Photos from the image-classification dataset "dataset" in the GitHub repository JohnJCaicedo/Fotos. Its 2 classes are: buenas, defectuosas.

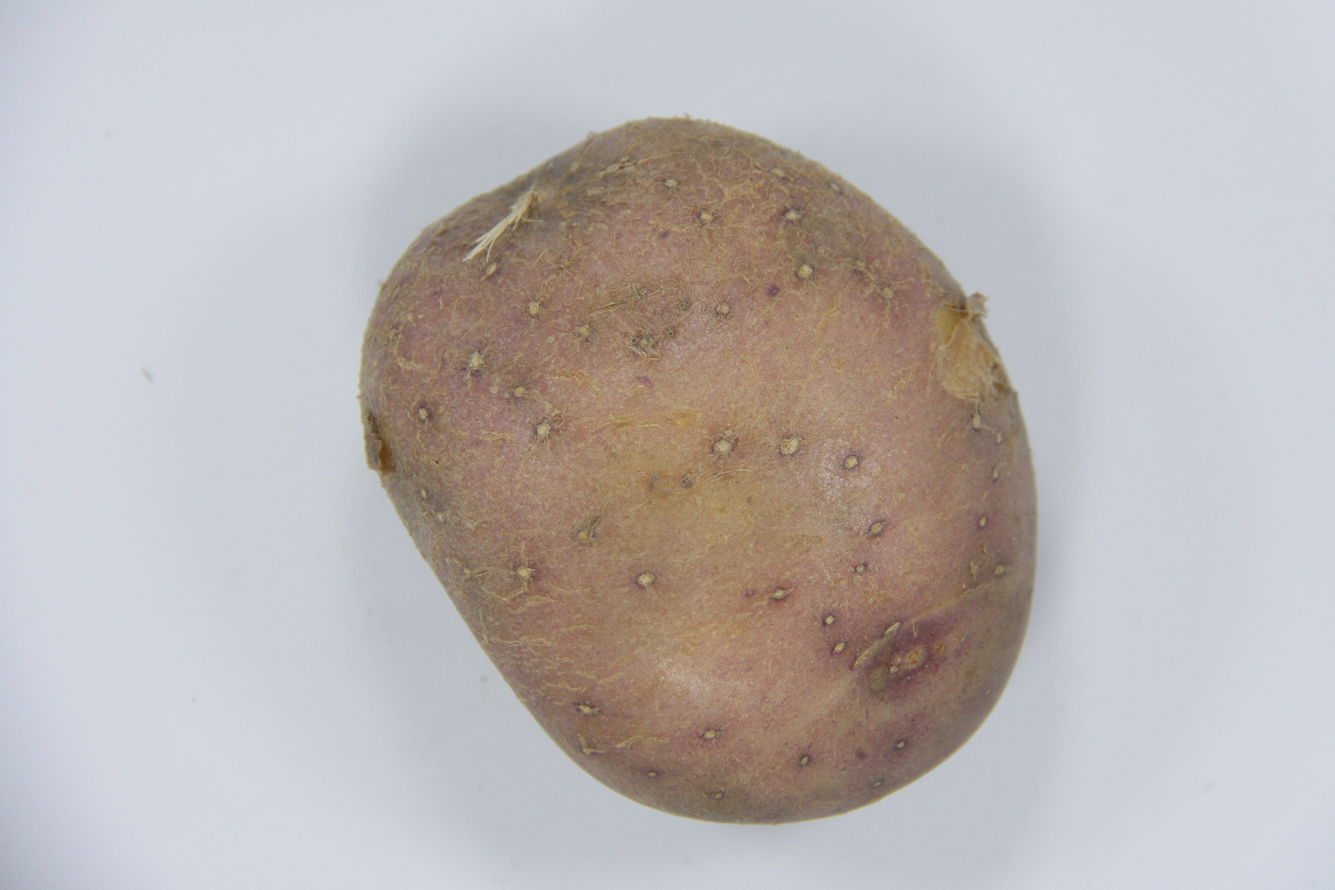
Label: defectuosas

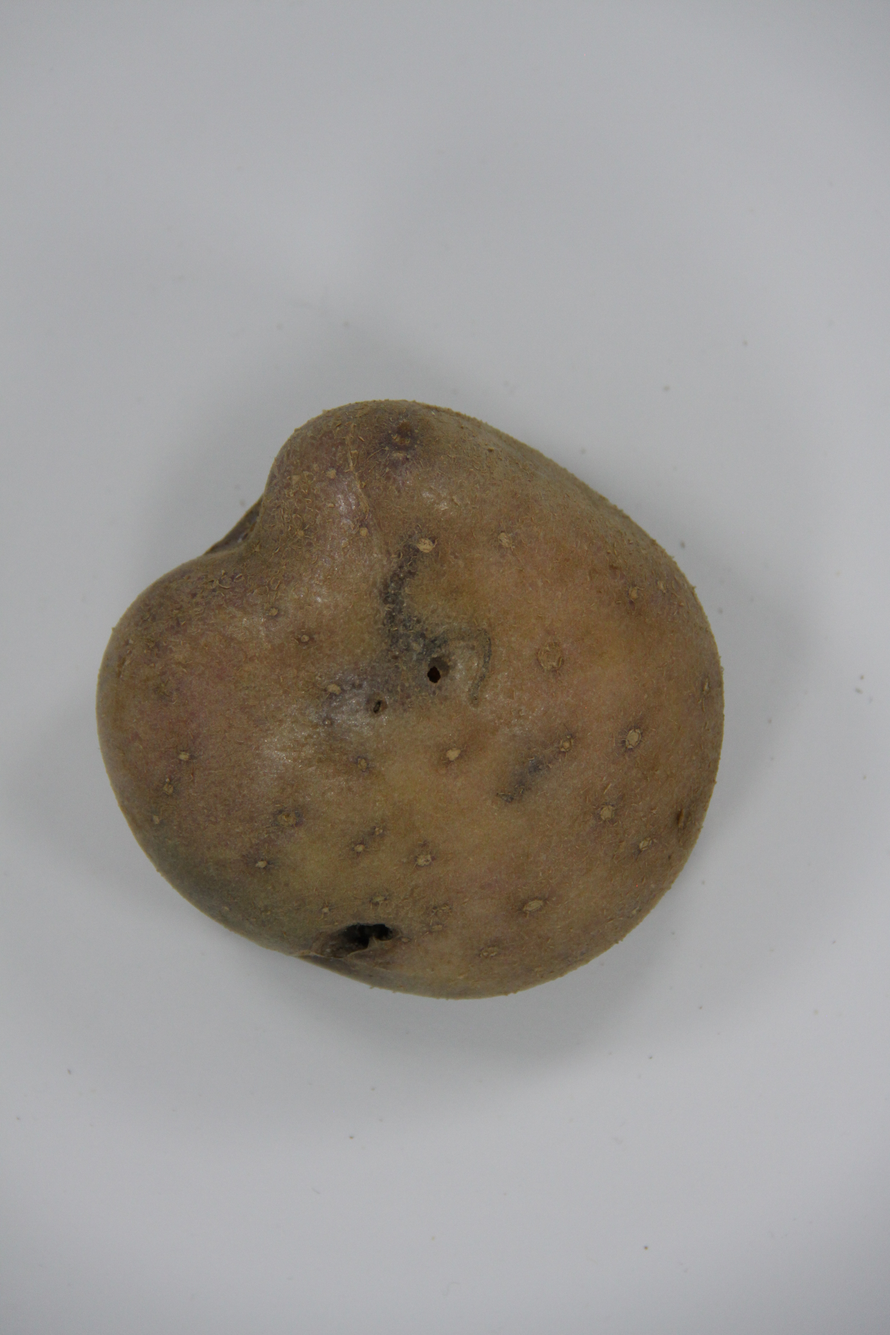
Label: defectuosas

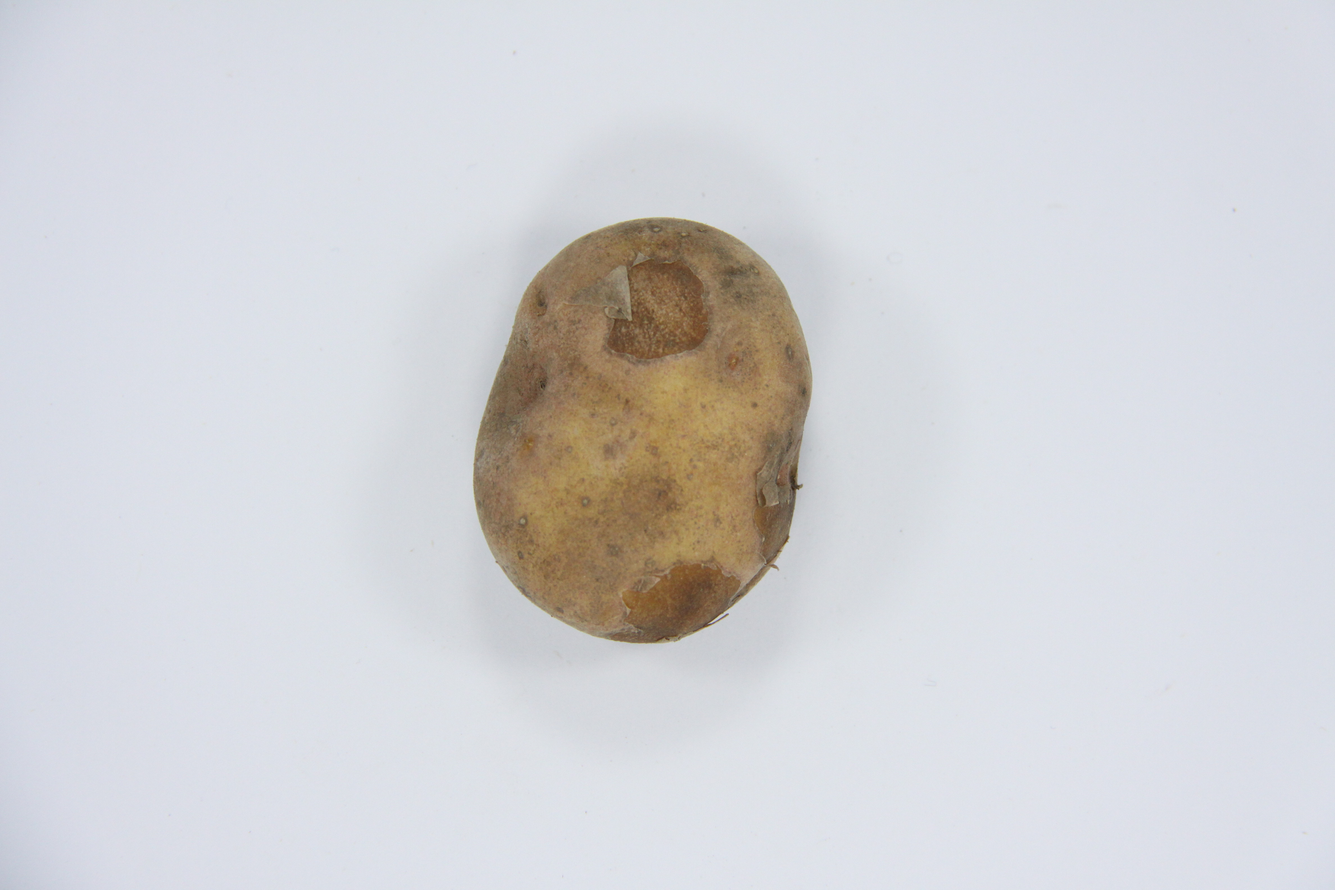
Label: defectuosas

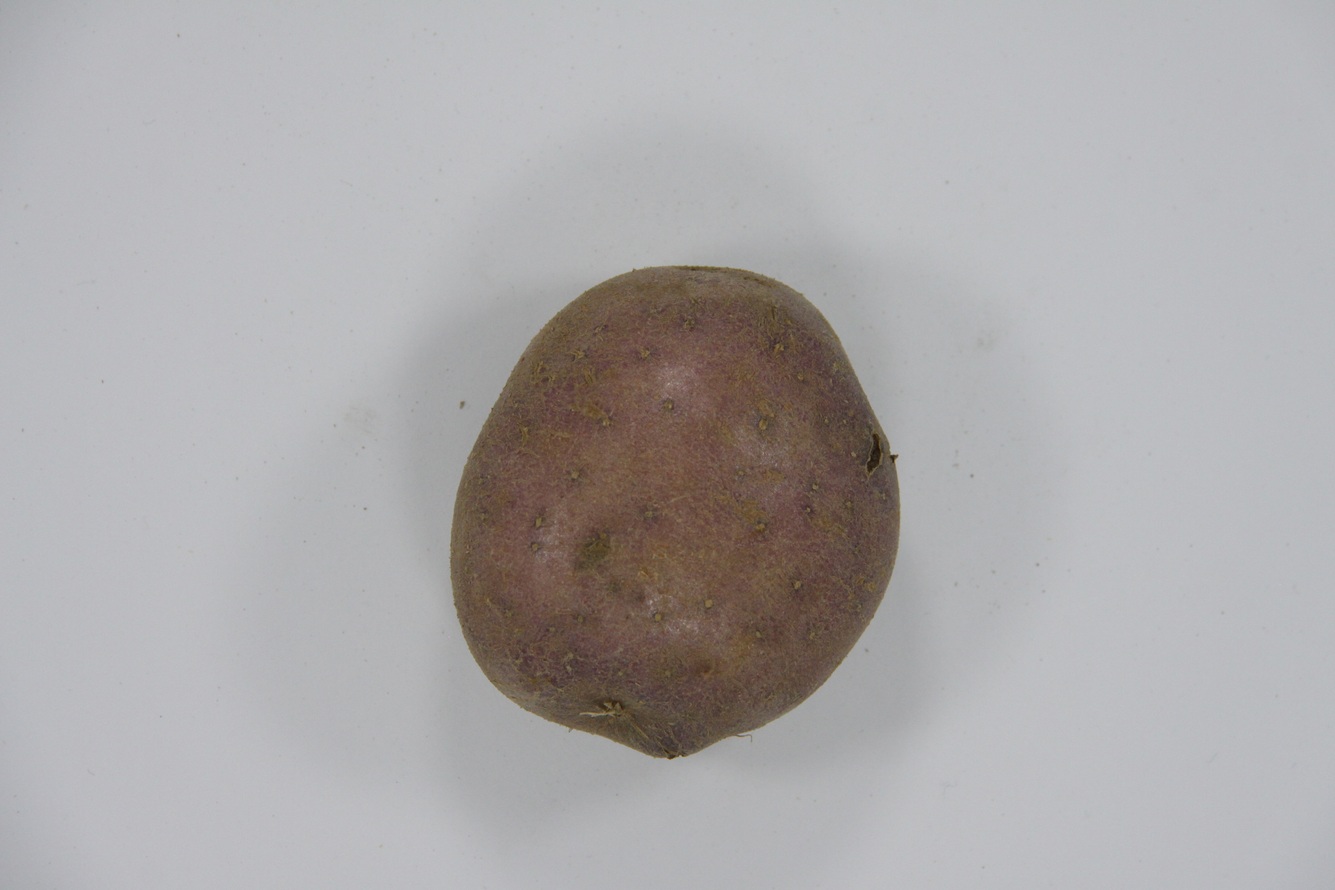
Label: buenas

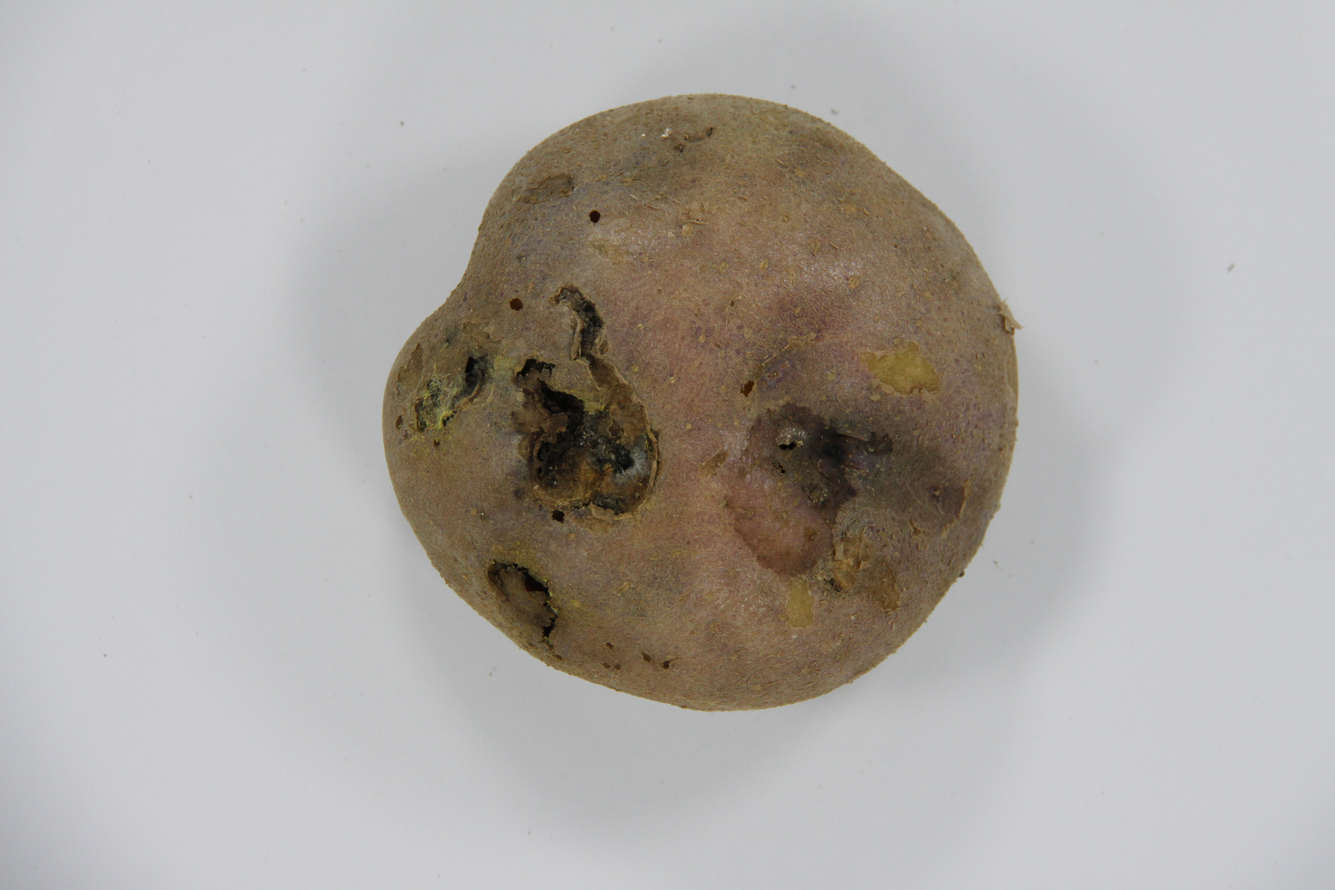
Label: defectuosas

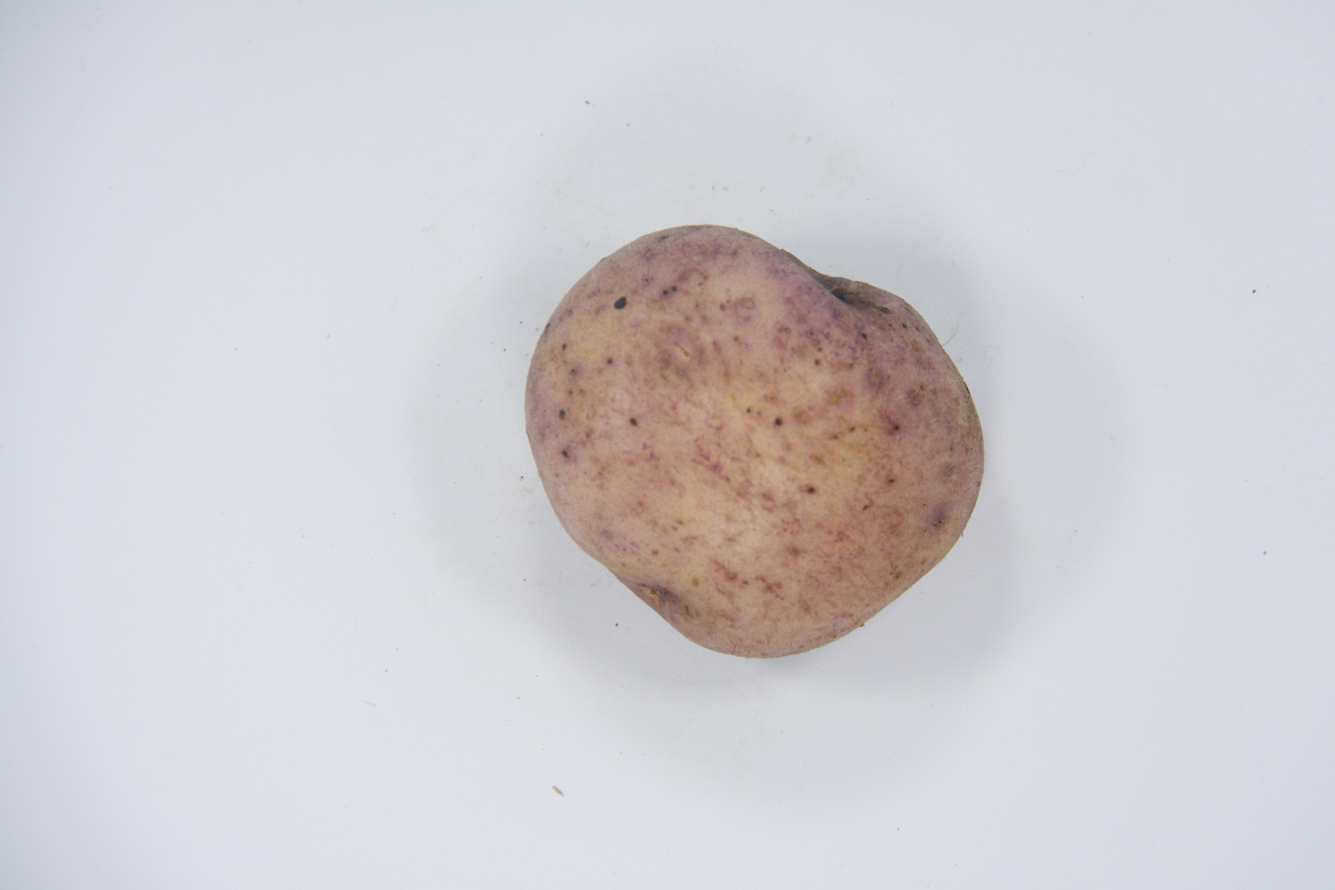
Label: buenas
